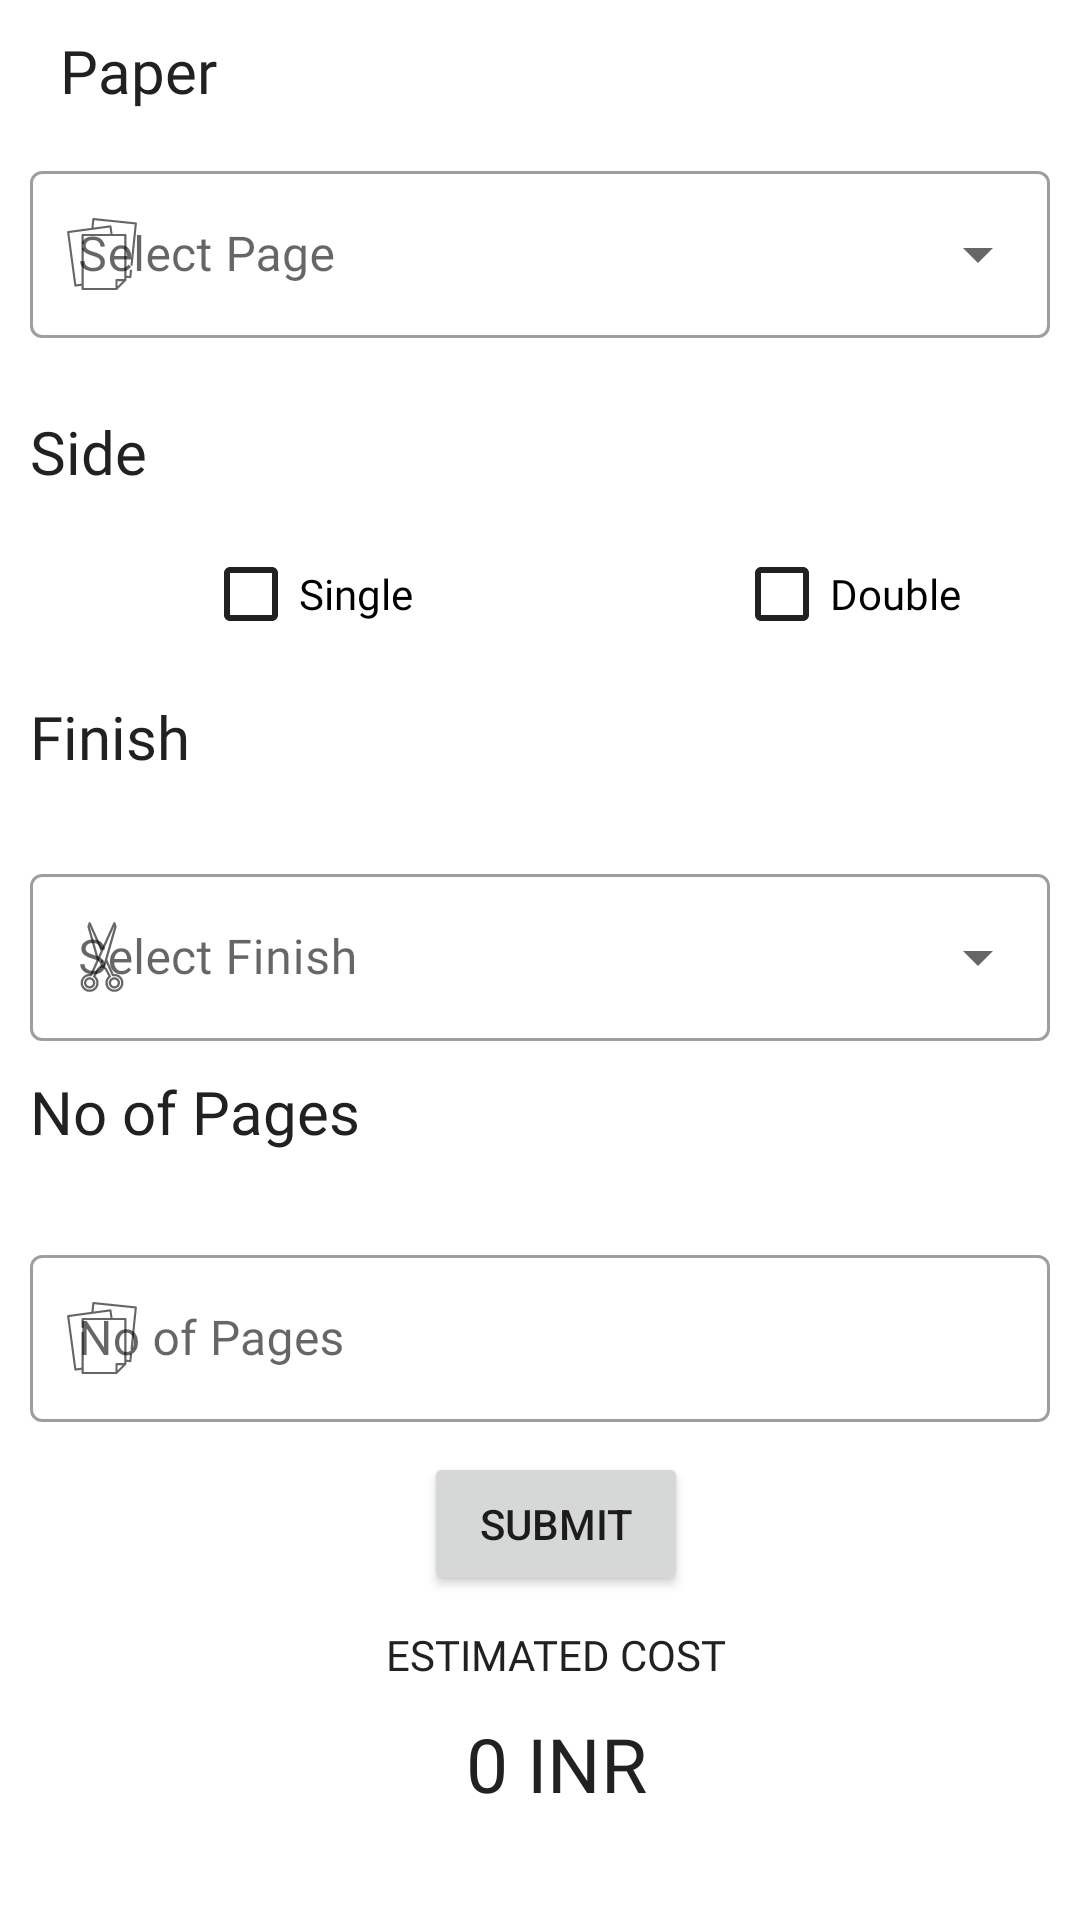

Android layout source for this screen:
<!-- AndroidManifest.xml: application theme Theme.CreativePrinters -->
<!-- res/layout/activity_main_operation.xml -->
<?xml version="1.0" encoding="utf-8"?>
<androidx.constraintlayout.widget.ConstraintLayout xmlns:android="http://schemas.android.com/apk/res/android"
    xmlns:app="http://schemas.android.com/apk/res-auto"
    xmlns:tools="http://schemas.android.com/tools"
    android:layout_width="match_parent"
    android:layout_height="match_parent"
    tools:context=".MainOperation">

    <com.google.android.material.textfield.TextInputLayout
        android:id="@+id/drop_paper"
        style="@style/Widget.MaterialComponents.TextInputLayout.OutlinedBox.ExposedDropdownMenu"
        android:layout_width="match_parent"
        android:layout_height="wrap_content"
        android:layout_margin="10dp"
        android:hint="Select Page"
        app:layout_constraintBottom_toTopOf="@+id/guideline7"
        app:layout_constraintEnd_toEndOf="parent"
        app:layout_constraintStart_toStartOf="parent"
        app:layout_constraintTop_toBottomOf="@+id/textView2"
        app:startIconDrawable="@drawable/ic_paper">

        <com.google.android.material.textfield.MaterialAutoCompleteTextView
            android:id="@+id/autocomplete_drop"
            android:layout_width="match_parent"
            android:fontFamily="@font/poppins_light"
            android:layout_height="match_parent" />
    </com.google.android.material.textfield.TextInputLayout>

    <androidx.constraintlayout.widget.Guideline
        android:id="@+id/guideline5"
        android:layout_width="wrap_content"
        android:layout_height="wrap_content"
        android:orientation="horizontal"
        app:layout_constraintGuide_begin="174dp" />

    <androidx.constraintlayout.widget.Guideline
        android:id="@+id/guideline6"
        android:layout_width="wrap_content"
        android:layout_height="wrap_content"
        android:orientation="vertical"
        app:layout_constraintGuide_begin="205dp" />

    <com.google.android.material.checkbox.MaterialCheckBox
        android:id="@+id/single_check"
        android:layout_width="wrap_content"
        android:layout_height="wrap_content"
        android:fontFamily="@font/poppins_light"
        android:text="Single"
        android:buttonTint="@color/purple_500"
        android:shadowColor="@color/purple_500"
        app:layout_constraintEnd_toStartOf="@+id/guideline6"
        app:layout_constraintStart_toStartOf="parent"
        app:layout_constraintTop_toTopOf="@+id/guideline5" />

    <com.google.android.material.checkbox.MaterialCheckBox
        android:id="@+id/double_check"
        android:layout_width="wrap_content"
        android:layout_height="wrap_content"
        android:fontFamily="@font/poppins_light"
        android:text="Double"
        android:buttonTint="@color/purple_500"
        android:shadowColor="@color/purple_500"
        app:layout_constraintBottom_toBottomOf="@+id/single_check"
        app:layout_constraintEnd_toEndOf="parent"
        app:layout_constraintStart_toStartOf="@+id/guideline6"
        app:layout_constraintTop_toTopOf="@+id/guideline5" />

    <TextView
        android:id="@+id/textView2"
        android:layout_width="wrap_content"
        android:layout_height="wrap_content"
        android:layout_margin="10dp"
        android:fontFamily="@font/poppins_black"
        android:text="Paper"
        android:textColor="@color/purple_500"
        android:textSize="20dp"
        app:layout_constraintStart_toStartOf="@+id/drop_paper"
        app:layout_constraintTop_toTopOf="parent" />

    <androidx.constraintlayout.widget.Guideline
        android:id="@+id/guideline7"
        android:layout_width="wrap_content"
        android:layout_height="wrap_content"
        android:orientation="horizontal"
        app:layout_constraintGuide_begin="127dp" />

    <TextView
        android:id="@+id/textView3"
        android:layout_width="wrap_content"
        android:layout_height="wrap_content"
        android:layout_margin="10dp"
        android:fontFamily="@font/poppins_black"
        android:text="Side"
        android:textColor="@color/purple_500"
        android:textSize="20dp"
        app:layout_constraintBottom_toTopOf="@+id/guideline5"
        app:layout_constraintStart_toStartOf="parent"
        app:layout_constraintTop_toTopOf="@+id/guideline7" />

    <androidx.constraintlayout.widget.Guideline
        android:id="@+id/guideline8"
        android:layout_width="wrap_content"
        android:layout_height="wrap_content"
        android:orientation="horizontal"
        app:layout_constraintGuide_begin="222dp" />

    <TextView
        android:id="@+id/textView4"
        android:layout_width="wrap_content"
        android:layout_height="wrap_content"
        android:layout_margin="10dp"
        android:fontFamily="@font/poppins_black"
        android:text="Finish"
        android:textColor="@color/purple_500"
        android:textSize="20dp"
        app:layout_constraintStart_toStartOf="parent"
        app:layout_constraintTop_toBottomOf="@+id/single_check" />

    <androidx.constraintlayout.widget.Guideline
        android:id="@+id/guideline9"
        android:layout_width="wrap_content"
        android:layout_height="wrap_content"
        android:orientation="horizontal"
        app:layout_constraintGuide_begin="276dp" />

    <com.google.android.material.textfield.TextInputLayout
        style="@style/Widget.MaterialComponents.TextInputLayout.OutlinedBox.ExposedDropdownMenu"
        android:layout_width="match_parent"
        android:layout_height="wrap_content"
        android:layout_margin="10dp"
        android:hint="Select Finish"
        android:id="@+id/drop_finish_layout"
        app:layout_constraintEnd_toEndOf="parent"
        app:layout_constraintStart_toStartOf="parent"
        app:layout_constraintTop_toTopOf="@+id/guideline9"
        app:startIconDrawable="@drawable/ic_scissors">

        <com.google.android.material.textfield.MaterialAutoCompleteTextView
            android:id="@+id/finish_drop"
            android:layout_width="match_parent"
            android:fontFamily="@font/poppins_light"
            android:layout_height="match_parent" />
    </com.google.android.material.textfield.TextInputLayout>

    <TextView
        android:id="@+id/textView5"
        android:layout_width="wrap_content"
        android:layout_height="wrap_content"
        android:layout_margin="10dp"
        android:fontFamily="@font/poppins_black"
        android:text="No of Pages"
        android:textColor="@color/purple_500"
        android:textSize="20dp"
        app:layout_constraintStart_toStartOf="parent"
        app:layout_constraintTop_toBottomOf="@+id/drop_finish_layout" />

    <com.google.android.material.textfield.TextInputLayout
        android:id="@+id/textInputLayout2"
        style="@style/Widget.MaterialComponents.TextInputLayout.OutlinedBox"
        android:layout_width="match_parent"
        android:layout_height="wrap_content"
        android:layout_margin="10dp"
        android:hint="No of Pages"
        app:layout_constraintEnd_toEndOf="parent"
        app:layout_constraintStart_toStartOf="parent"
        app:layout_constraintTop_toTopOf="@+id/guideline10"
        app:startIconDrawable="@drawable/ic_paper">

        <com.google.android.material.textfield.TextInputEditText
            android:layout_width="match_parent"
            android:layout_height="wrap_content"
            android:fontFamily="@font/poppins_light"
            android:id="@+id/page_num"/>
    </com.google.android.material.textfield.TextInputLayout>

    <androidx.constraintlayout.widget.Guideline
        android:id="@+id/guideline10"
        android:layout_width="wrap_content"
        android:layout_height="wrap_content"
        android:orientation="horizontal"
        app:layout_constraintGuide_begin="403dp" />

    <TextView
        android:id="@+id/textView6"
        android:layout_width="wrap_content"
        android:layout_height="wrap_content"
        android:layout_marginTop="10dp"
        android:text="estimated cost"
        android:textAllCaps="true"
        android:fontFamily="@font/poppins_light"
        android:textColor="@color/purple_500"
        app:layout_constraintEnd_toEndOf="@+id/button"
        app:layout_constraintStart_toStartOf="@+id/button"
        app:layout_constraintTop_toBottomOf="@+id/button" />

    <TextView
        android:id="@+id/textView7"
        android:layout_width="wrap_content"
        android:layout_height="wrap_content"
        android:layout_margin="10dp"
        android:text="0 INR"
        android:textColor="@color/purple_500"
        android:textSize="25dp"
        android:fontFamily="@font/poppins_bold"
        app:layout_constraintEnd_toEndOf="@+id/textView6"
        app:layout_constraintStart_toStartOf="@+id/textView6"
        app:layout_constraintTop_toBottomOf="@+id/textView6" />

    <Button
        android:id="@+id/button"
        android:layout_width="wrap_content"
        android:layout_height="wrap_content"
        android:layout_margin="10dp"
        android:text="Submit"
        app:layout_constraintEnd_toEndOf="@+id/textInputLayout2"
        app:layout_constraintHorizontal_bias="0.523"
        app:layout_constraintStart_toStartOf="@+id/textInputLayout2"
        app:layout_constraintTop_toBottomOf="@+id/textInputLayout2" />
</androidx.constraintlayout.widget.ConstraintLayout>
<!-- resources referenced by this layout -->
<resources>
  <color name="purple_500">#212121</color>
  <!-- drawable ic_paper (drawable) -->
  <vector android:height="24dp" android:viewportHeight="511.999"
      android:viewportWidth="511.999" android:width="24dp" xmlns:android="http://schemas.android.com/apk/res/android">
      <path android:fillColor="#FF000000" android:pathData="m497.543,31.261 l-302.103,-31.222c-4.067,-0.418 -7.811,2.622 -8.231,6.69l-6.542,63.363 -166.447,22.545c-4.104,0.556 -6.981,4.333 -6.425,8.438l51.487,380.463c0.542,4.007 4.339,6.98 8.439,6.426l43.027,-5.828v22.362c0,4.142 3.358,7.5 7.5,7.5h241.032c1.966,0 3.911,-0.806 5.301,-2.195l62.679,-62.631c1.389,-1.388 2.199,-3.342 2.199,-5.305v-16.585l27.109,2.802c4.144,0.425 7.816,-2.676 8.231,-6.69l4.857,-47.042c0.964,-9.337 -13.912,-11.299 -14.921,-1.541l-4.087,39.581 -21.19,-2.19v-289.638c0,-4.142 -3.358,-7.5 -7.5,-7.5h-90.923l-7.411,-54.767c-0.548,-4.051 -4.387,-6.977 -8.439,-6.426l-119.225,16.149 5.399,-52.29 287.183,29.681 -29.617,286.823c-1.006,9.749 13.916,11.268 14.921,1.541l30.387,-294.283c0.425,-4.12 -2.569,-7.805 -6.69,-8.231zM366.779,486.402v-37.034h37.062zM315.899,113.064h-197.652c-4.142,0 -7.5,3.358 -7.5,7.5v57.104c0,10.543 16.578,9.208 15,-1.141v-48.462h288.711c0,-0.002 0,288.909 0,288.913v17.39h-55.179c-4.142,0 -7.5,3.358 -7.5,7.5v55.131h-226.032v-278.194c1.554,-10.195 -15,-11.613 -15,-1.144v249.339l-37.607,5.094 -49.475,-365.599 286.101,-38.753z"/>
  </vector>
  <!-- drawable ic_scissors: vector/xml drawable (drawable, 2081 chars, omitted) -->
  <style name="Theme.CreativePrinters" parent="Theme.MaterialComponents.DayNight.DarkActionBar">
          
          <item name="colorPrimary">@color/purple_500</item>
          <item name="colorPrimaryVariant">@color/purple_700</item>
          <item name="colorOnPrimary">@color/white</item>
          
          <item name="colorSecondary">@color/teal_200</item>
          <item name="colorSecondaryVariant">@color/teal_700</item>
          <item name="colorOnSecondary">@color/black</item>
          
          <item name="android:statusBarColor" tools:targetApi="l">?attr/colorPrimaryVariant</item>
          
      </style>
  <color name="purple_700">#000000</color>
  <color name="white">#FFFFFFFF</color>
  <color name="teal_200">#FF03DAC5</color>
  <color name="teal_700">#FF018786</color>
  <color name="black">#FF000000</color>
</resources>
